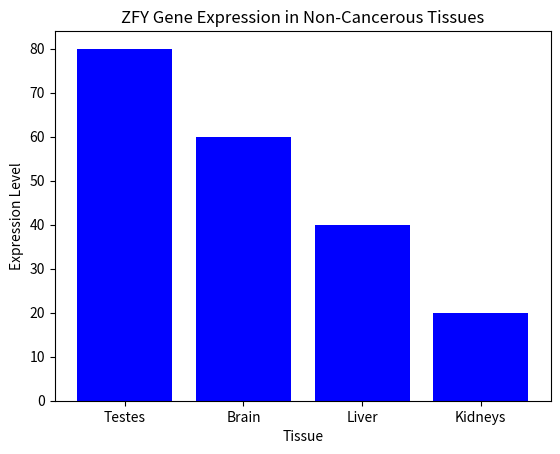

Write the Python code that produced this figure.
import pandas as pd
import matplotlib.pyplot as plt

# Load ZFY expression data
data = {'Tissue': ['Testes', 'Brain', 'Liver', 'Kidneys'], 'Expression': [80, 60, 40, 20]}
df = pd.DataFrame(data)

# Plotting the data
plt.bar(df['Tissue'], df['Expression'], color='blue')
plt.title('ZFY Gene Expression in Non-Cancerous Tissues')
plt.xlabel('Tissue')
plt.ylabel('Expression Level')
plt.show()

# Save the figure
plt.savefig('zfy_expression_analysis.png')